Dataset: dataset_split_robust (GitHub, yash2607-del/Samaaj). Classes: broken electric pole, construction waste, drain overflow, exposed wires, fallen pole, overflowing bin, potholes, road blockage, road cracks, streetlight issue, trash pile, water leakage, waterlogging.

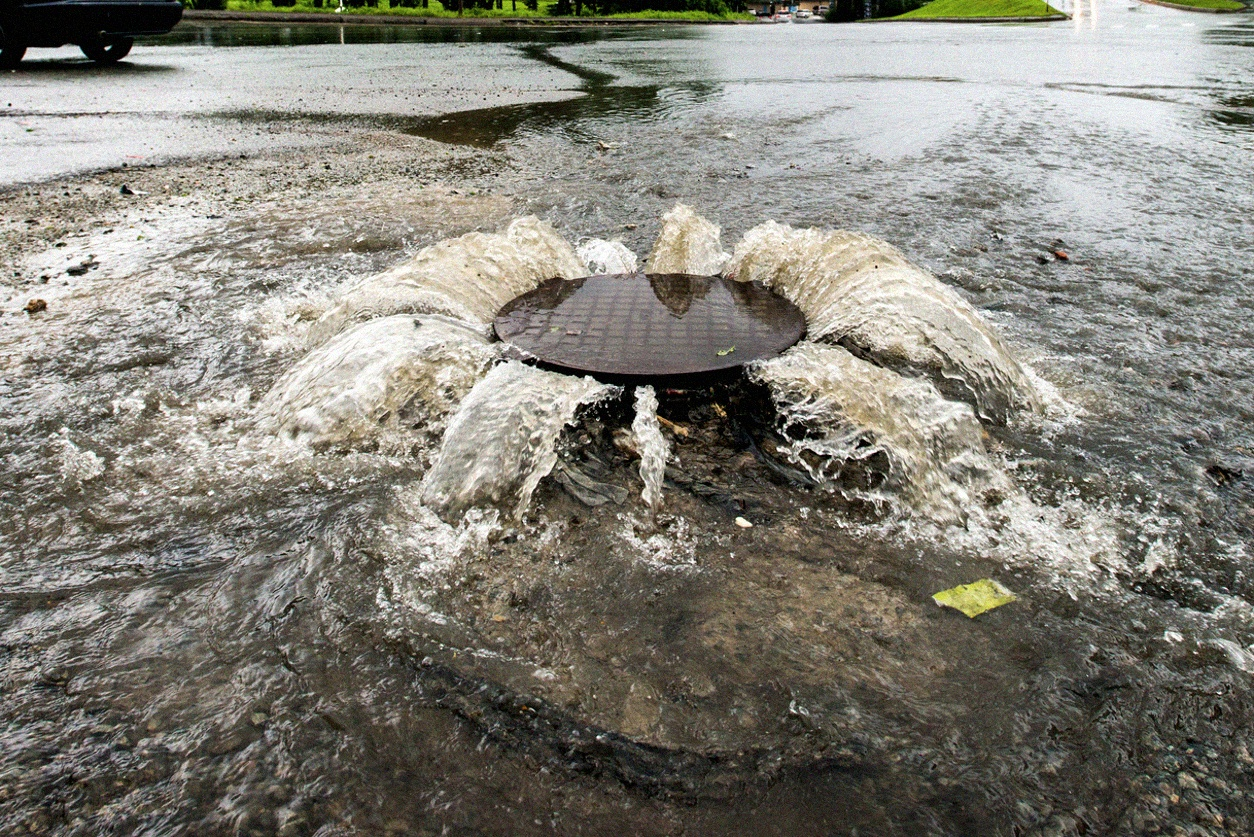
Label: drain overflow

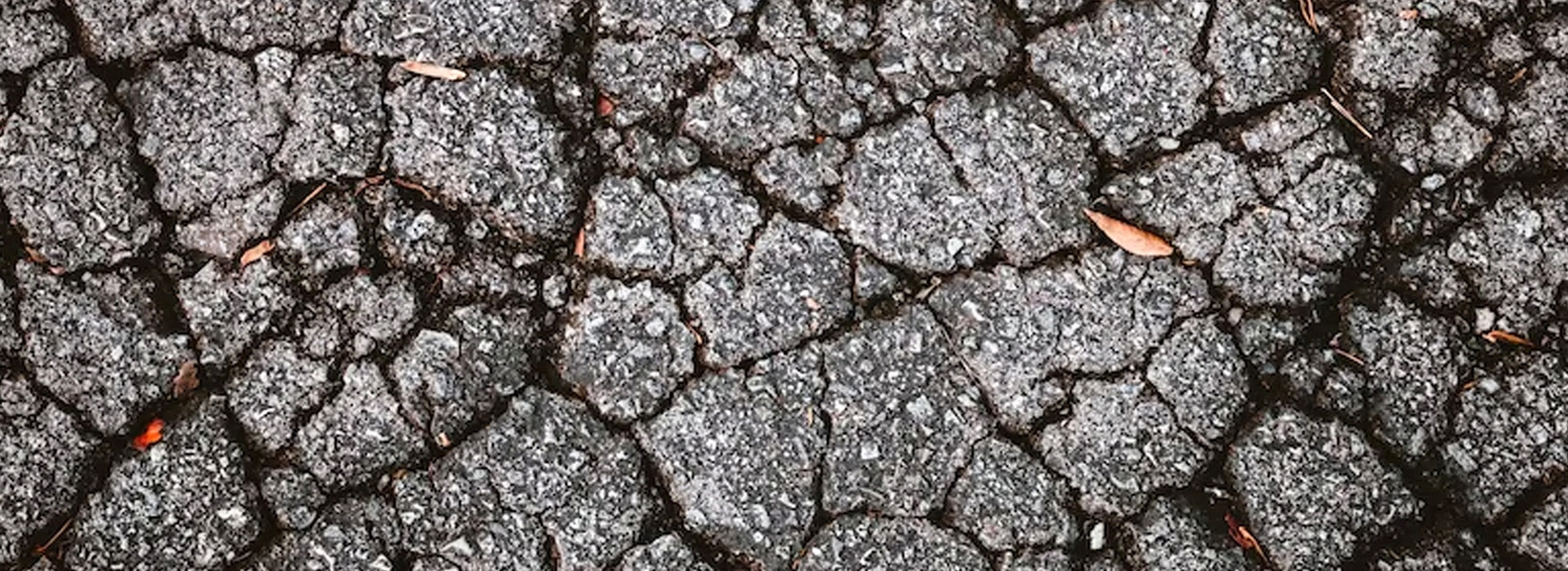
Label: road cracks

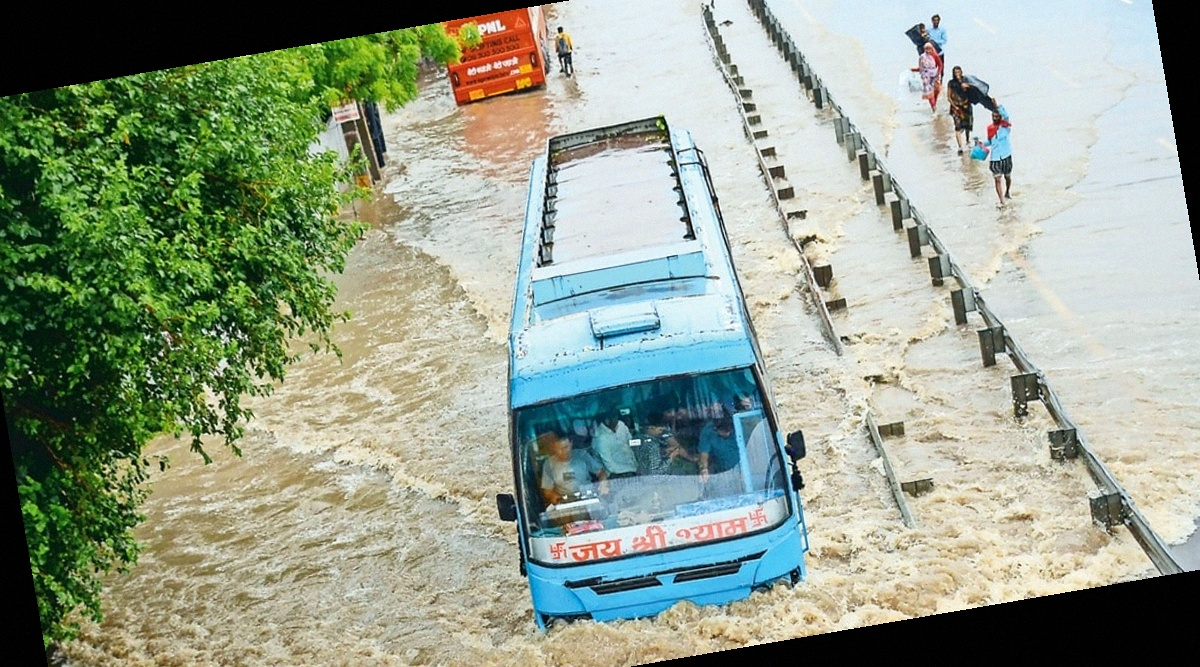
Label: waterlogging

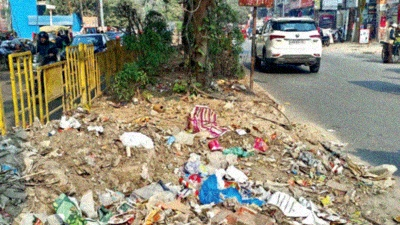
Label: construction waste

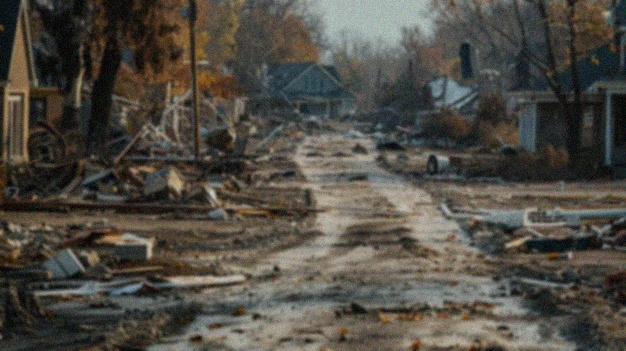
Label: road blockage

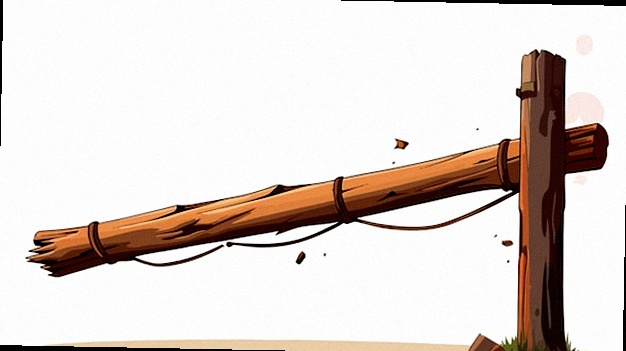
Label: broken electric pole
